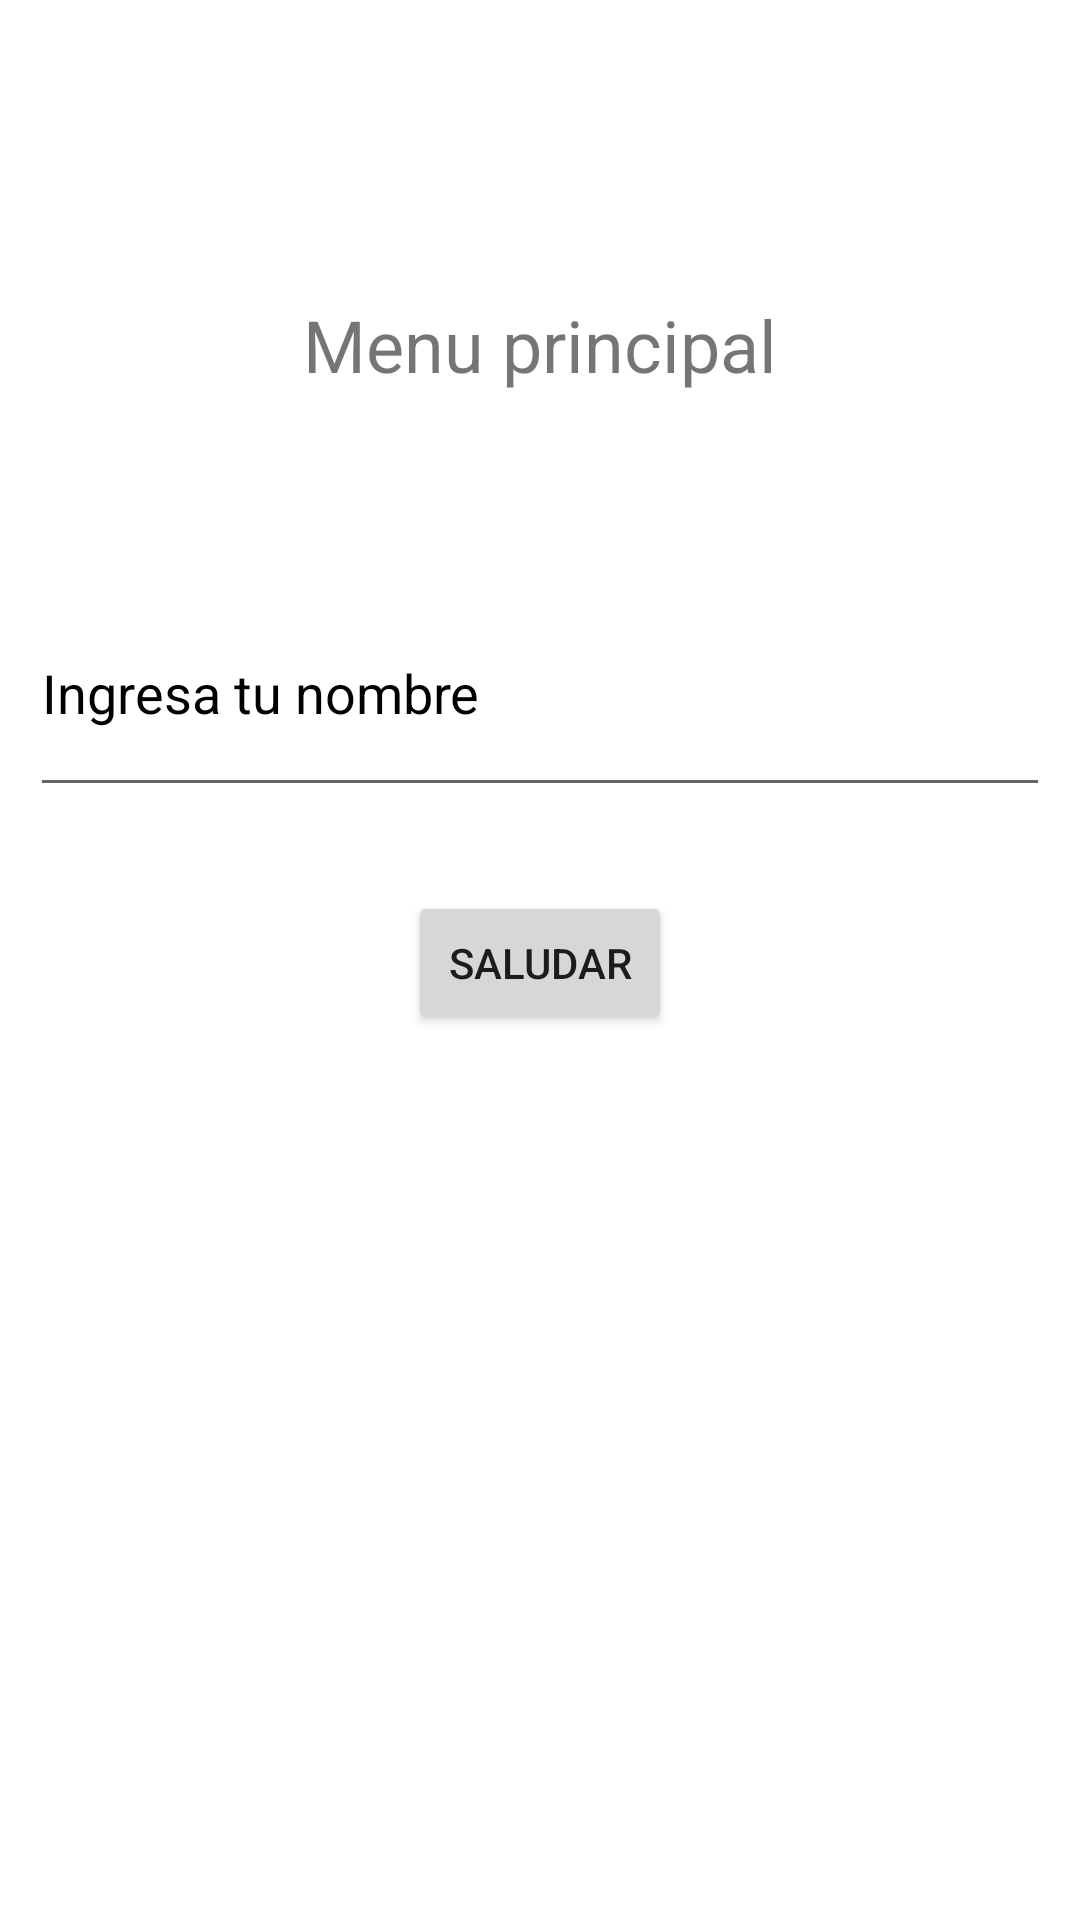

Layout XML and referenced resources for this Android screen:
<!-- AndroidManifest.xml: application theme Theme.TSDMHp1E3BEM -->
<!-- res/layout/activity_principal.xml -->
<?xml version="1.0" encoding="utf-8"?>
<androidx.constraintlayout.widget.ConstraintLayout xmlns:android="http://schemas.android.com/apk/res/android"
    xmlns:app="http://schemas.android.com/apk/res-auto"
    xmlns:tools="http://schemas.android.com/tools"
    android:id="@+id/main"
    android:layout_width="match_parent"
    android:layout_height="match_parent"
    android:paddingLeft="10dp"
    android:paddingRight="10dp"
    tools:context=".PrincipalActivity">

    <TextView
        android:id="@+id/textView"
        android:layout_width="195dp"
        android:layout_height="62dp"
        android:layout_marginTop="84dp"
        android:gravity="center_horizontal|center_vertical"
        android:text="@string/p2titulo"
        android:textSize="24sp"
        app:layout_constraintEnd_toEndOf="parent"
        app:layout_constraintStart_toStartOf="parent"
        app:layout_constraintTop_toTopOf="parent" />

    <EditText
        android:id="@+id/txtsaludo"
        android:layout_width="0dp"
        android:layout_height="79dp"
        android:layout_marginTop="44dp"
        android:autofillHints="name"
        android:ems="10"
        android:hint="@string/p2txttunombre"
        android:inputType="text"
        android:textColorHint="@color/black"
        app:layout_constraintEnd_toEndOf="parent"
        app:layout_constraintHorizontal_bias="0.497"
        app:layout_constraintStart_toStartOf="parent"
        app:layout_constraintTop_toBottomOf="@+id/textView" />

    <Button
        android:id="@+id/btnsaludo"
        android:layout_width="wrap_content"
        android:layout_height="wrap_content"
        android:layout_marginTop="28dp"
        android:text="@string/p2btn1saluda"
        app:layout_constraintEnd_toEndOf="parent"
        app:layout_constraintStart_toStartOf="parent"
        app:layout_constraintTop_toBottomOf="@+id/txtsaludo" />

</androidx.constraintlayout.widget.ConstraintLayout>
<!-- resources referenced by this layout -->
<resources>
  <string name="p2btn1saluda">Saludar</string>
  <string name="p2titulo">Menu principal</string>
  <string name="p2txttunombre">Ingresa tu nombre</string>
  <style name="Theme.TSDMHp1E3BEM" parent="Theme.MaterialComponents.DayNight.DarkActionBar">
          
          <item name="colorPrimary">@color/purple_500</item>
          <item name="colorPrimaryVariant">@color/purple_700</item>
          <item name="colorOnPrimary">@color/white</item>
          
          <item name="colorSecondary">@color/teal_200</item>
          <item name="colorSecondaryVariant">@color/teal_700</item>
          <item name="colorOnSecondary">@color/black</item>
          
          <item name="android:statusBarColor">?attr/colorPrimaryVariant</item>
          
      </style>
  <!-- not gathered from this repository: default colours our renderer supplied (Android Studio template values) -->
  <color name="purple_500">#FF6200EE</color>
  <color name="purple_700">#FF3700B3</color>
  <color name="teal_200">#FF03DAC5</color>
  <color name="teal_700">#FF018786</color>
  <color name="black">#FF000000</color>
  <color name="white">#FFFFFFFF</color>
</resources>
